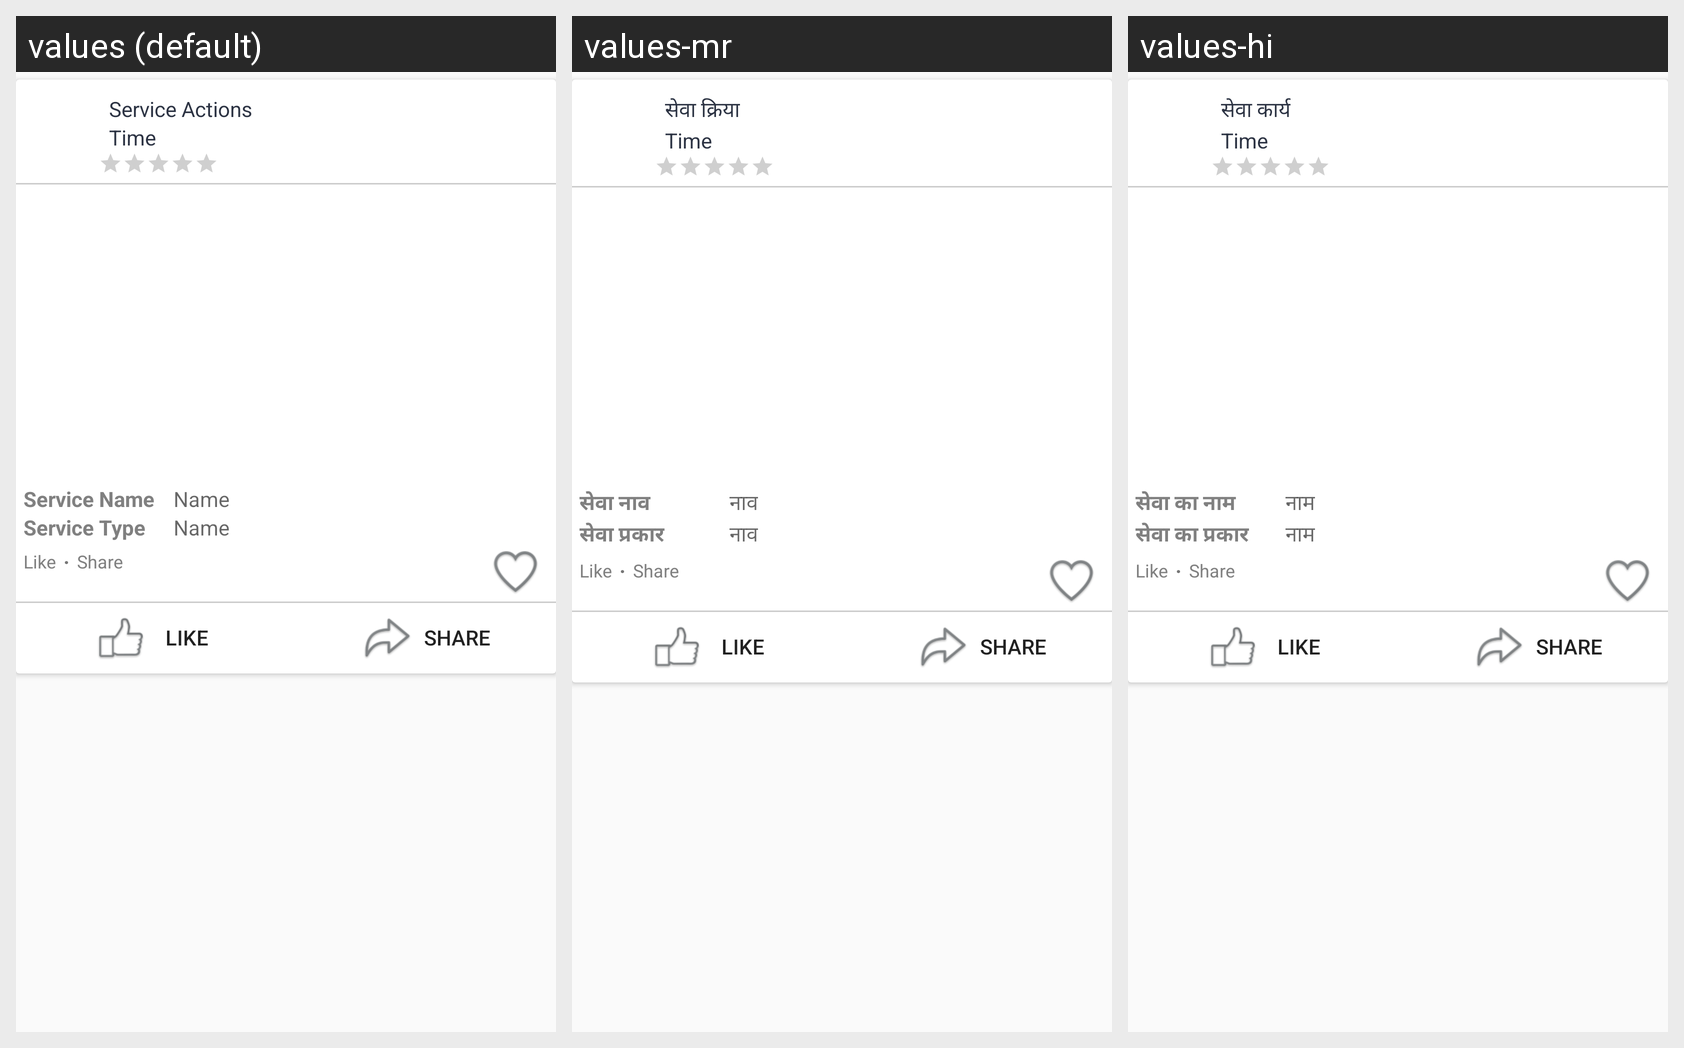

Here is an Android app screen in its default locale and in the app's own translations. Write out the translated-string differences for the strings that appear on this screen.
Android screen res/layout/fragment_wall_service_notifications.xml rendered under 3 locales, left to right: values (default), values-mr, values-hi. Device: Nexus 5 (rendered at 1080×1920; each locale shown at half size, 540×960, under a caption strip naming it); theme AppTheme.
Strings drawn on this screen, with the default value and each locale's value (text and hints the layout hard-codes, and strings that could not be matched under every locale, appear in the picture but are not listed):

service_actions
  values: Service Actions
  values-mr: सेवा क्रिया
  values-hi: सेवा कार्य

service_name
  values: Service Name
  values-mr: सेवा नाव
  values-hi: सेवा का नाम

names
  values: Name
  values-mr: नाव
  values-hi: नाम

service_type
  values: Service Type
  values-mr: सेवा प्रकार
  values-hi: सेवा का प्रकार

likes
  values: Like
  values-mr: Like
  values-hi: Like

share
  values: Share
  values-mr: Share
  values-hi: Share
